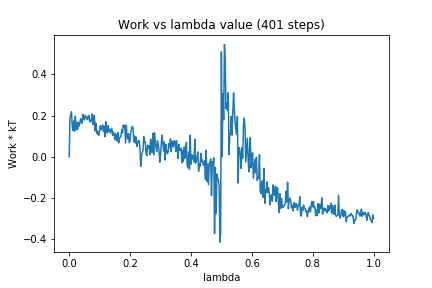

The data file committed next to this chart (first rows):
0, 0.0
1, 0.1918
2, 0.2062
3, 0.2193
4, 0.1492
5, 0.1276
6, 0.1741
7, 0.1228
8, 0.1975
9, 0.133
10, 0.1664
11, 0.1316
12, 0.167
13, 0.1495
14, 0.1629
15, 0.1852
16, 0.171
17, 0.1624
18, 0.2057
19, 0.1854
20, 0.1788
21, 0.2006
22, 0.1956
23, 0.1854
24, 0.1803
25, 0.1981
26, 0.2006
27, 0.1696
28, 0.1701
29, 0.1792
30, 0.2081
31, 0.1562
32, 0.1846
33, 0.2017
34, 0.1262
35, 0.1631
36, 0.114
37, 0.127
38, 0.1074
39, 0.104
40, 0.1326
41, 0.1509
42, 0.1309
43, 0.1442
44, 0.1541
45, 0.1226
46, 0.1483
47, 0.09775
48, 0.1705
49, 0.1237
50, 0.116
51, 0.1508
52, 0.1226
53, 0.1342
54, 0.1155
55, 0.1282
56, 0.1392
57, 0.1042
58, 0.1211
59, 0.1088
60, 0.08206
... 340 more rows
